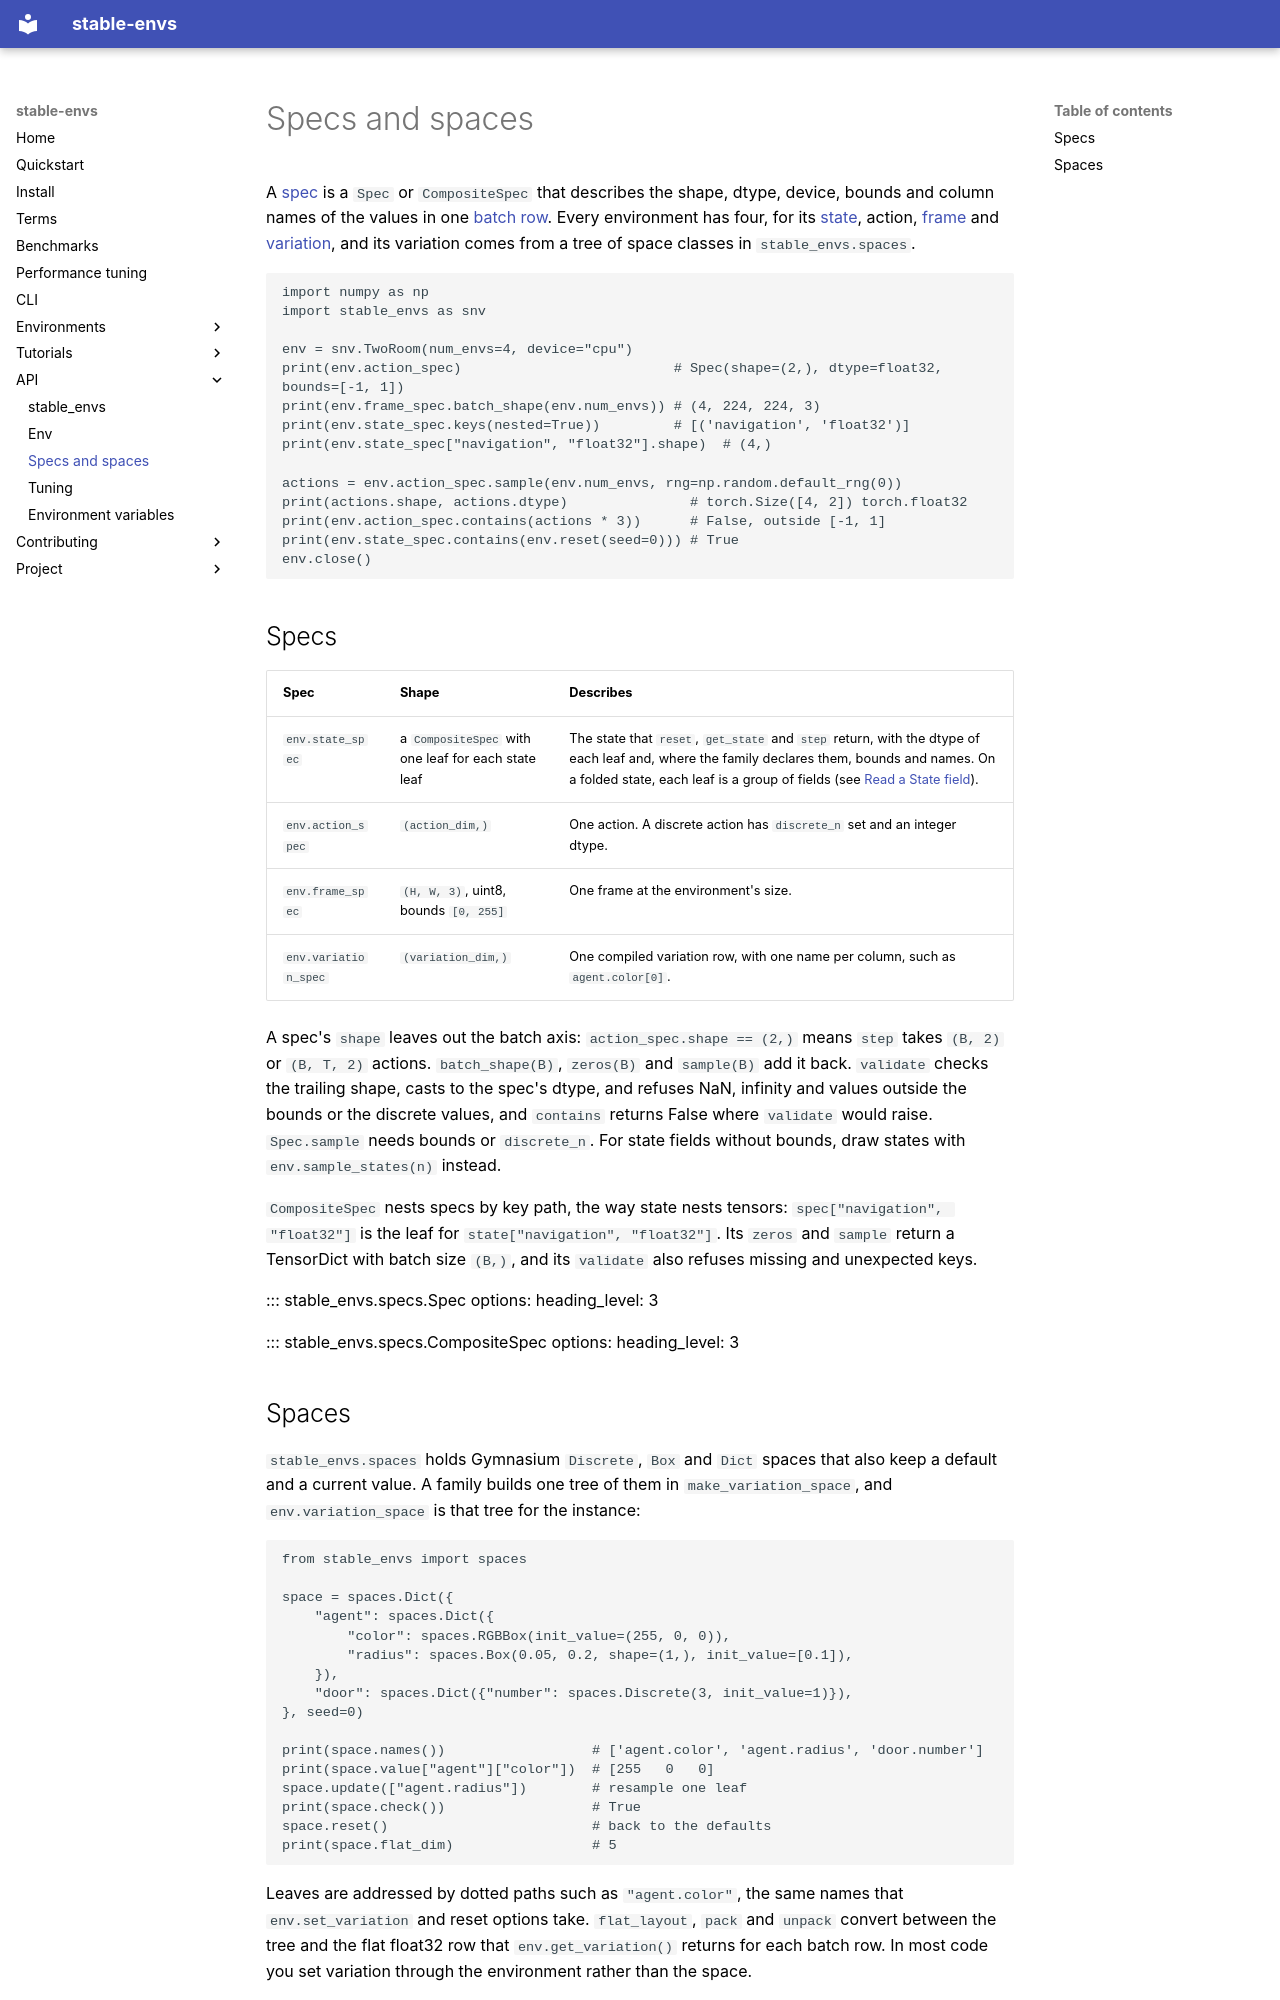

repository: galilai-group/stable-envs · page: api/specs/index.html · generator: mkdocs

# Specs and spaces

A [spec](../terms.md#spec) is a `Spec` or `CompositeSpec` that describes the shape, dtype, device, bounds and column names of the values in one [batch row](../terms.md#batch-row). Every environment has four, for its [state](../terms.md#state), action, [frame](../terms.md#frame) and [variation](../terms.md#variation), and its variation comes from a tree of space classes in `stable_envs.spaces`.

```python
import numpy as np
import stable_envs as snv

env = snv.TwoRoom(num_envs=4, device="cpu")
print(env.action_spec)                          # Spec(shape=(2,), dtype=float32, bounds=[-1, 1])
print(env.frame_spec.batch_shape(env.num_envs)) # (4, 224, 224, 3)
print(env.state_spec.keys(nested=True))         # [('navigation', 'float32')]
print(env.state_spec["navigation", "float32"].shape)  # (4,)

actions = env.action_spec.sample(env.num_envs, rng=np.random.default_rng(0))
print(actions.shape, actions.dtype)               # torch.Size([4, 2]) torch.float32
print(env.action_spec.contains(actions * 3))      # False, outside [-1, 1]
print(env.state_spec.contains(env.reset(seed=0))) # True
env.close()
```

## Specs

| Spec | Shape | Describes |
|---|---|---|
| `env.state_spec` | a `CompositeSpec` with one leaf for each state leaf | The state that `reset`, `get_state` and `step` return, with the dtype of each leaf and, where the family declares them, bounds and names. On a folded state, each leaf is a group of fields (see [Read a State field](index.md#read-a-state-field)). |
| `env.action_spec` | `(action_dim,)` | One action. A discrete action has `discrete_n` set and an integer dtype. |
| `env.frame_spec` | `(H, W, 3)`, uint8, bounds `[0, 255]` | One frame at the environment's size. |
| `env.variation_spec` | `(variation_dim,)` | One compiled variation row, with one name per column, such as `agent.color[0]`. |

A spec's `shape` leaves out the batch axis: `action_spec.shape == (2,)` means `step` takes `(B, 2)` or `(B, T, 2)` actions. `batch_shape(B)`, `zeros(B)` and `sample(B)` add it back. `validate` checks the trailing shape, casts to the spec's dtype, and refuses NaN, infinity and values outside the bounds or the discrete values, and `contains` returns False where `validate` would raise. `Spec.sample` needs bounds or `discrete_n`. For state fields without bounds, draw states with `env.sample_states(n)` instead.

`CompositeSpec` nests specs by key path, the way state nests tensors: `spec["navigation", "float32"]` is the leaf for `state["navigation", "float32"]`. Its `zeros` and `sample` return a TensorDict with batch size `(B,)`, and its `validate` also refuses missing and unexpected keys.

::: stable_envs.specs.Spec
    options:
      heading_level: 3

::: stable_envs.specs.CompositeSpec
    options:
      heading_level: 3
